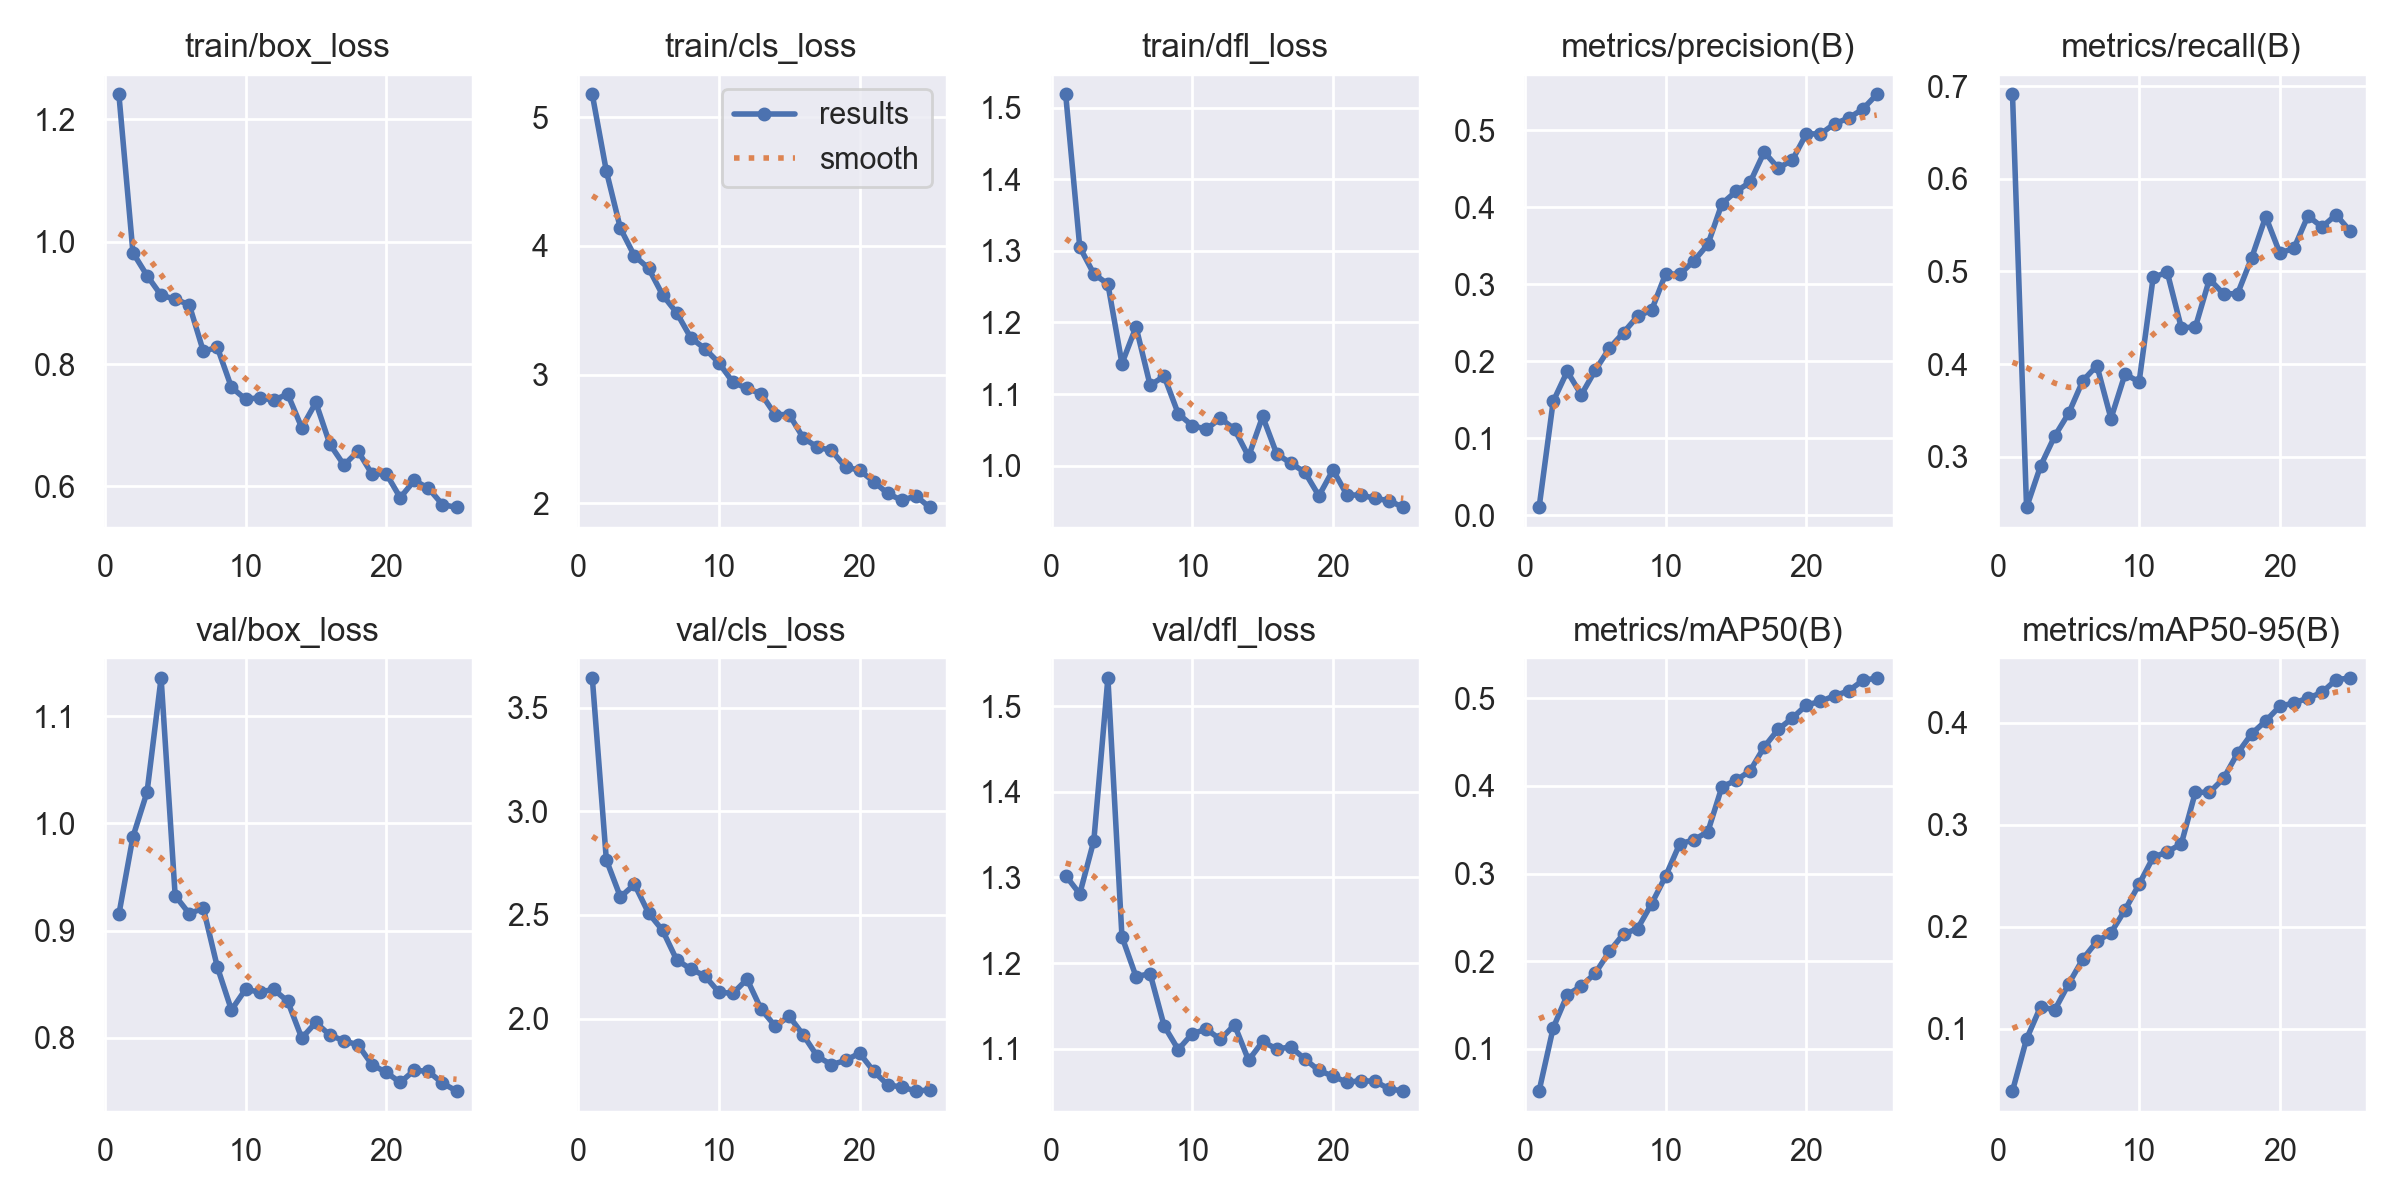

Source data for this figure (header and first rows):
epoch, time, train/box_loss, train/cls_loss, train/dfl_loss, metrics/precision(B), metrics/recall(B), metrics/mAP50(B), metrics/mAP50-95(B), val/box_loss, val/cls_loss, val/dfl_loss, lr/pg0, lr/pg1, lr/pg2
1, 15.68, 1.24, 5.176, 1.518, 0.00986, 0.6909, 0.05203, 0.03893, 0.9153, 3.643, 1.302, 0.0001728, 0.0001728, 0.0001728
2, 29.04, 0.9817, 4.581, 1.305, 0.1476, 0.2454, 0.1239, 0.08996, 0.9875, 2.765, 1.281, 0.0003343, 0.0003343, 0.0003343
3, 42.42, 0.9445, 4.135, 1.268, 0.1867, 0.2903, 0.1616, 0.1217, 1.029, 2.586, 1.343, 0.000482, 0.000482, 0.000482
4, 55.99, 0.9123, 3.922, 1.254, 0.1562, 0.3223, 0.1716, 0.1184, 1.136, 2.647, 1.533, 0.0004635, 0.0004635, 0.0004635
5, 69.32, 0.906, 3.827, 1.143, 0.1884, 0.3472, 0.1865, 0.1441, 0.9326, 2.509, 1.231, 0.0004427, 0.0004427, 0.0004427
6, 82.62, 0.8969, 3.619, 1.194, 0.2168, 0.3821, 0.2111, 0.1684, 0.9158, 2.425, 1.184, 0.0004219, 0.0004219, 0.0004219
7, 96.3, 0.8211, 3.48, 1.112, 0.2372, 0.3984, 0.2312, 0.1857, 0.9209, 2.283, 1.188, 0.000401, 0.000401, 0.000401
8, 109.8, 0.827, 3.287, 1.125, 0.2584, 0.3413, 0.2372, 0.1942, 0.8659, 2.239, 1.127, 0.0003802, 0.0003802, 0.0003802
9, 123.4, 0.762, 3.202, 1.072, 0.2663, 0.3893, 0.2656, 0.2165, 0.826, 2.206, 1.099, 0.0003594, 0.0003594, 0.0003594
10, 136.9, 0.7427, 3.091, 1.056, 0.3136, 0.3808, 0.2972, 0.2418, 0.8452, 2.127, 1.118, 0.0003385, 0.0003385, 0.0003385
11, 150.5, 0.7449, 2.94, 1.051, 0.3129, 0.4937, 0.334, 0.2682, 0.8427, 2.122, 1.123, 0.0003177, 0.0003177, 0.0003177
12, 163.9, 0.7411, 2.893, 1.066, 0.3303, 0.4991, 0.3383, 0.2735, 0.8452, 2.19, 1.111, 0.0002969, 0.0002969, 0.0002969
13, 177.2, 0.7508, 2.851, 1.051, 0.3519, 0.4393, 0.3479, 0.2814, 0.834, 2.045, 1.128, 0.000276, 0.000276, 0.000276
14, 190.6, 0.696, 2.689, 1.013, 0.4048, 0.44, 0.3991, 0.3321, 0.7998, 1.964, 1.087, 0.0002552, 0.0002552, 0.0002552
15, 204, 0.7372, 2.689, 1.069, 0.4207, 0.4917, 0.4063, 0.3318, 0.8144, 2.011, 1.109, 0.0002344, 0.0002344, 0.0002344
16, 245.8, 0.669, 2.508, 1.016, 0.4325, 0.4758, 0.4172, 0.3455, 0.8025, 1.92, 1.1, 0.0002136, 0.0002136, 0.0002136
17, 259.3, 0.6351, 2.437, 1.003, 0.4718, 0.476, 0.4444, 0.3703, 0.7973, 1.817, 1.102, 0.0001927, 0.0001927, 0.0001927
18, 272.6, 0.6577, 2.411, 0.9908, 0.4509, 0.5146, 0.4646, 0.3895, 0.7934, 1.778, 1.088, 0.0001719, 0.0001719, 0.0001719
19, 286, 0.62, 2.281, 0.9577, 0.4613, 0.5592, 0.4773, 0.4019, 0.7749, 1.798, 1.075, 0.0001511, 0.0001511, 0.0001511
20, 299.4, 0.6211, 2.258, 0.9939, 0.4956, 0.52, 0.4922, 0.4163, 0.7679, 1.833, 1.068, 0.0001302, 0.0001302, 0.0001302
21, 313.3, 0.5817, 2.168, 0.9588, 0.4953, 0.5248, 0.4963, 0.4197, 0.7584, 1.746, 1.061, 0.0001094, 0.0001094, 0.0001094
22, 326.8, 0.61, 2.077, 0.9589, 0.5085, 0.5599, 0.5028, 0.4243, 0.7698, 1.68, 1.063, 8.85784e-05, 8.85784e-05, 8.85784e-05
23, 340, 0.5972, 2.023, 0.954, 0.516, 0.548, 0.5083, 0.43, 0.7687, 1.67, 1.062, 6.77488e-05, 6.77488e-05, 6.77488e-05
24, 354, 0.5705, 2.058, 0.951, 0.5275, 0.5612, 0.5202, 0.4424, 0.7578, 1.651, 1.053, 4.69192e-05, 4.69192e-05, 4.69192e-05
25, 367.3, 0.5658, 1.968, 0.9415, 0.5466, 0.5436, 0.5231, 0.4441, 0.7505, 1.656, 1.051, 2.60896e-05, 2.60896e-05, 2.60896e-05
